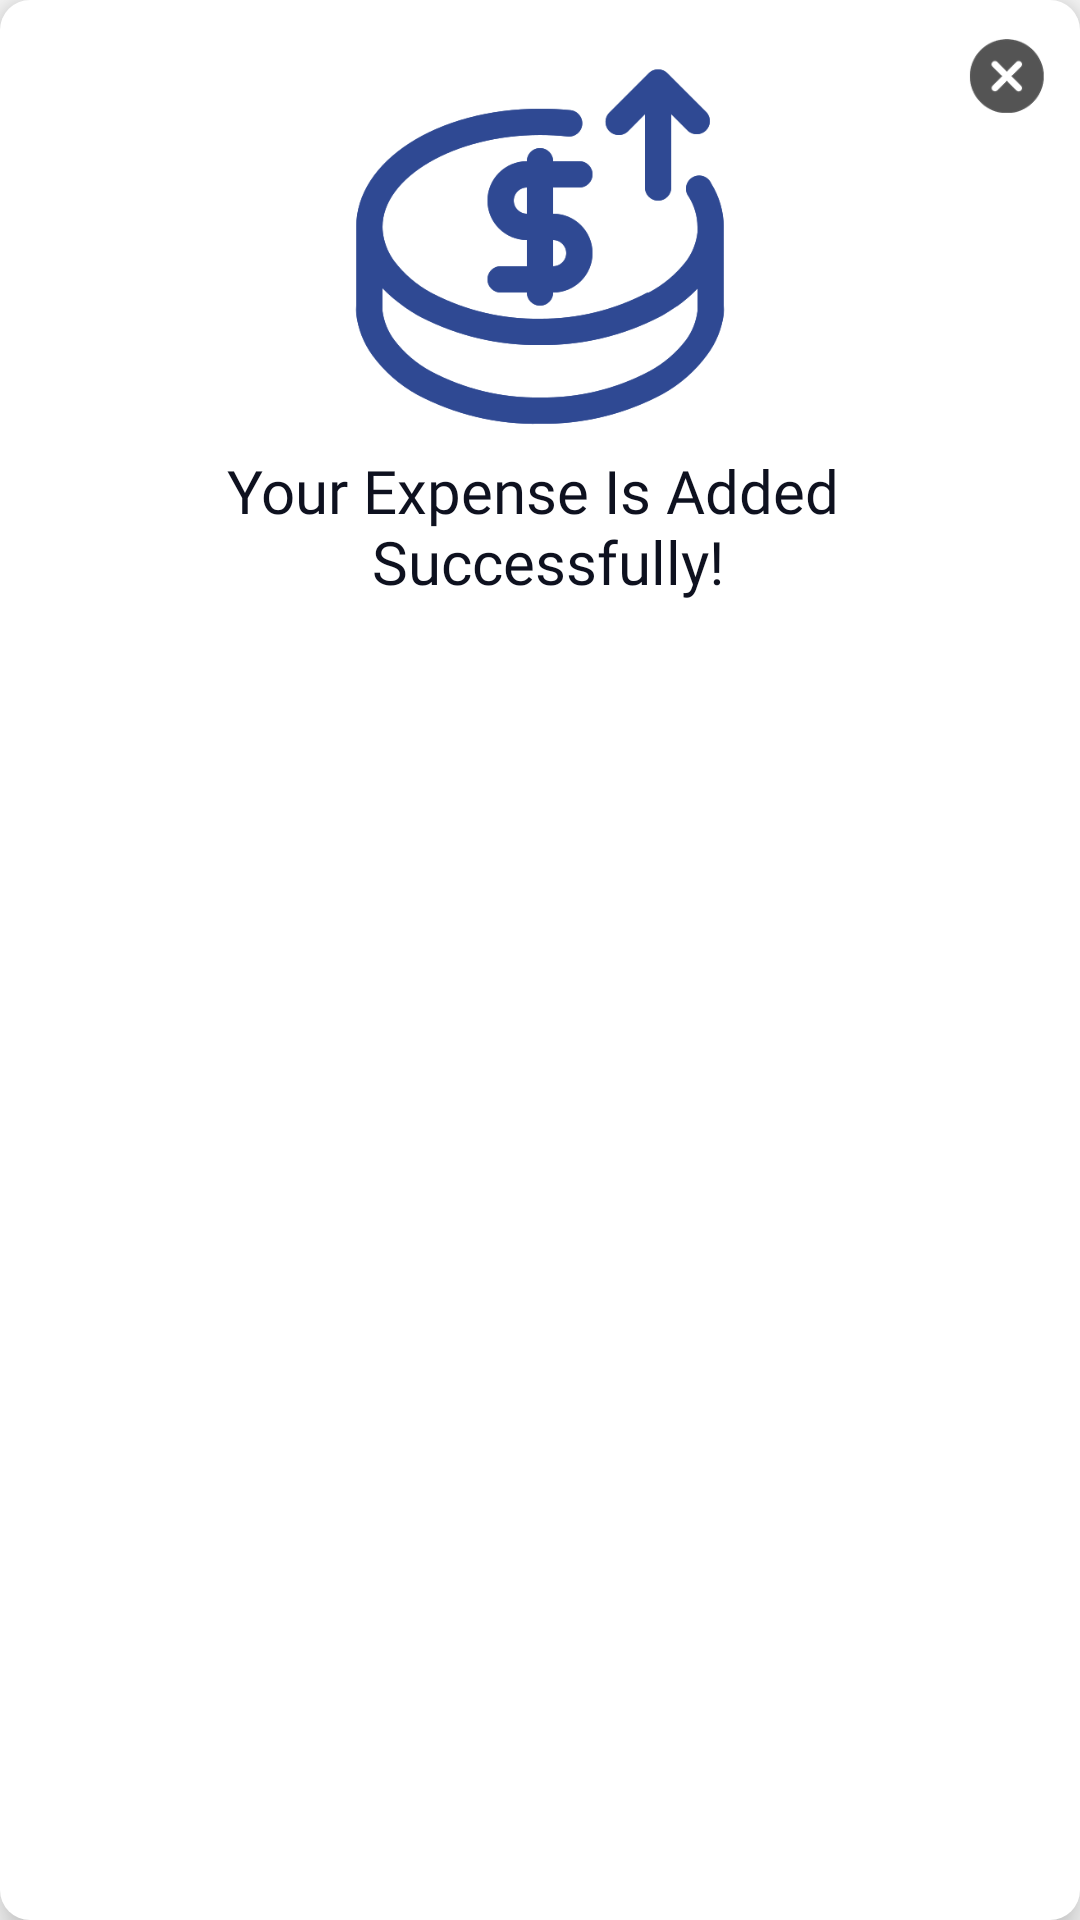

Write the Android layout XML for this screen, with the resource values it uses.
<!-- AndroidManifest.xml: application theme AppTheme -->
<!-- res/layout/add_expense_dialogue.xml -->
<?xml version="1.0" encoding="utf-8"?>
<RelativeLayout xmlns:android="http://schemas.android.com/apk/res/android"
    xmlns:app="http://schemas.android.com/apk/res-auto"
    android:layout_width="match_parent"
    android:layout_height="match_parent"
    android:paddingTop="10dp"
    android:paddingBottom="20dp"
    android:paddingEnd="10dp"
    android:paddingStart="10dp"
    android:background="@drawable/bg_9"
    android:elevation="8dp"
    >

    <ImageView
        android:id="@+id/add_exp_img"
        android:layout_width="140dp"
        android:layout_height="140dp"
        android:layout_centerHorizontal="true"
        android:src="@drawable/expense"
        app:tint="@color/purple" />

    <ImageView
        android:layout_alignParentEnd="true"
        android:id="@+id/close_dialogue"
        android:layout_width="30dp"
        android:layout_height="30dp"
        android:layout_centerHorizontal="true"
        android:src="@drawable/close"
      />

    <TextView
        android:layout_centerHorizontal="true"
        android:layout_below="@+id/add_exp_img"
        android:layout_width="wrap_content"
        android:layout_height="wrap_content"
        android:text="@string/add_exp_string"
        android:textSize="20sp"
        android:fontFamily="@font/poppins_medium"
        android:textColor="@color/blackish_txt"
        android:gravity="center"
        />


</RelativeLayout>
<!-- resources referenced by this layout -->
<resources>
  <color name="blackish_txt">#0e111f</color>
  <color name="purple">#2f4993</color>
  <!-- drawable bg_9 (drawable) -->
  <?xml version="1.0" encoding="UTF-8"?>
  <shape xmlns:android="http://schemas.android.com/apk/res/android">
      <solid android:color="@color/white"/>
  
      <corners android:radius="10dp"/>
  </shape>
  <!-- drawable close: png bitmap (drawable-v24, 11182 bytes) -->
  <!-- drawable expense: png bitmap (drawable-v24, 38857 bytes) -->
  <string name="add_exp_string">Your Expense Is Added \n Successfully!</string>
  <style name="AppTheme" parent="Theme.AppCompat.Light.NoActionBar">
          
          <item name="colorPrimary">@color/colorPrimary</item>
          <item name="colorPrimaryDark">@color/colorPrimaryDark</item>
          <item name="colorAccent">@color/colorAccent</item>
          <item name="calcDialogStyle">@style/CustomCalcDialogStyle</item>
  
          <item name="circularProgressIndicatorStyle">@style/Widget.App.CircularProgressIndicator</item>
  
  
  
      </style>
  <color name="white">#FFFFFFFF</color>
  <color name="colorPrimary">#172331</color>
  <color name="colorPrimaryDark">#172331</color>
  <color name="colorAccent">#172331</color>
  <style name="CustomCalcDialogStyle" parent="CalcDialogStyle">
          
          
  
  
          
          <item name="calcOperationBtnStyle">@style/CustomCalcOperationBtnStyle</item>
          <item name="calcDialogButtonStyle">@style/CustomDialogBtnStyle</item>
          <item name="calcOperationBtnColor">#000000</item>
      </style>
  <style name="Widget.App.CircularProgressIndicator" parent="Widget.MaterialComponents.CircularProgressIndicator">
          <item name="materialThemeOverlay">@style/ThemeOverlay.App.CircularProgressIndicator</item>
          <item name="trackThickness">20dp</item>
          <item name="android:indeterminateTint">@color/black</item>
  
      </style>
  <style name="CustomCalcOperationBtnStyle" parent="CalcOperationBtnStyle">
          
          <item name="android:textColor">#FFFDFD</item>
  
  
      </style>
  <style name="CustomDialogBtnStyle" parent="CalcDialogButtonStyle">
          
          <item name="android:textColor">#000000</item>
          <item name="android:textSize">18sp</item>
  
      </style>
  <style name="ThemeOverlay.App.CircularProgressIndicator" parent="">
          <item name="colorPrimary">@color/black</item>
      </style>
  <color name="black">#FF000000</color>
</resources>
